Run: headless pygame with SDL's dummy video driver; simulated clock (each Clock.tick advances the game by its frame time, no real sleeping); random seed 0; keys injected as events and as key.get_pressed() state; mouse plan: one left click at the window centre at the start of phase 2, then a move to the lower-right quarter at the start of phase 3.
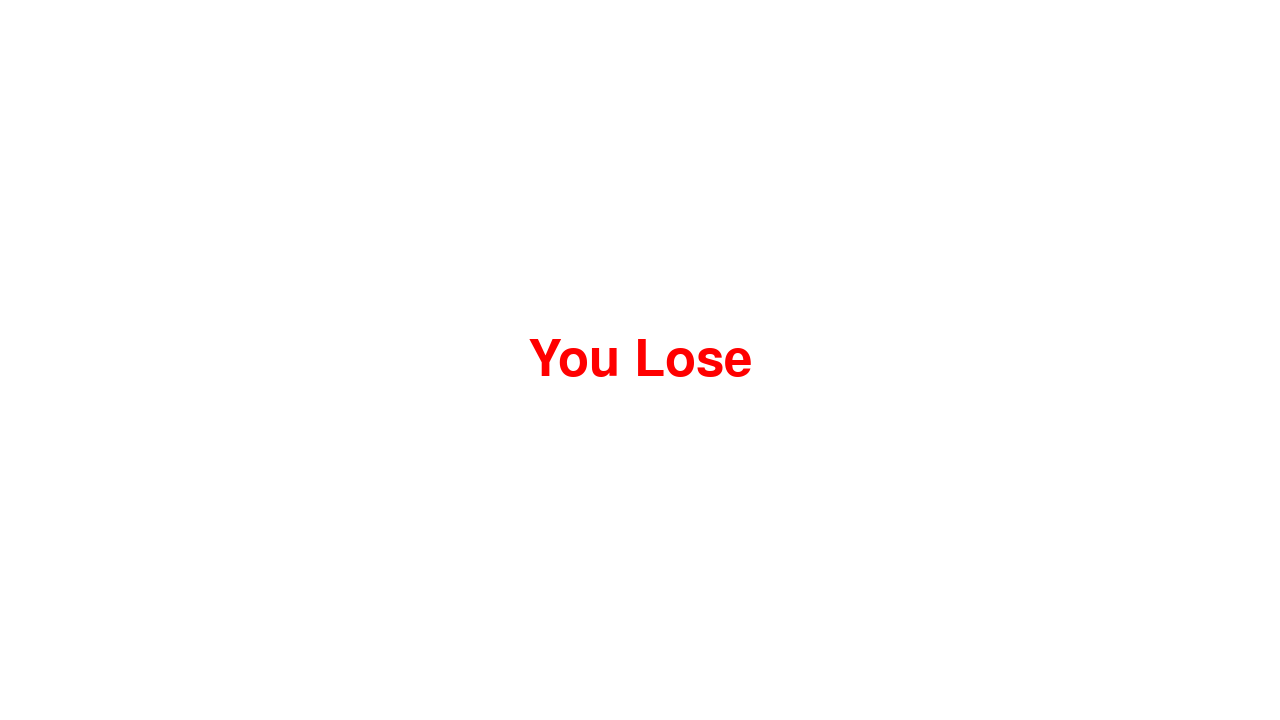
Frame 1 of 4 · flips 1–60 · no input
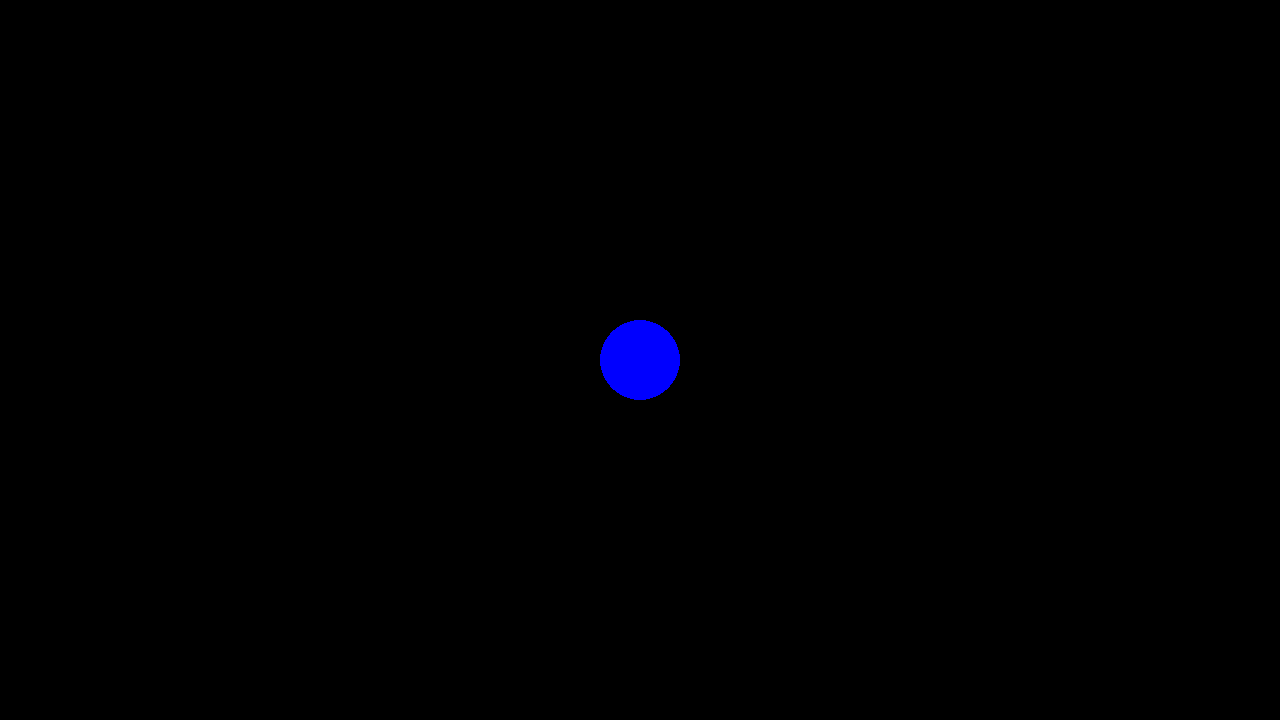
Frame 2 of 4 · flips 61–180 · clicked the window centre · tapped SPACE, RETURN · held RIGHT (→), D
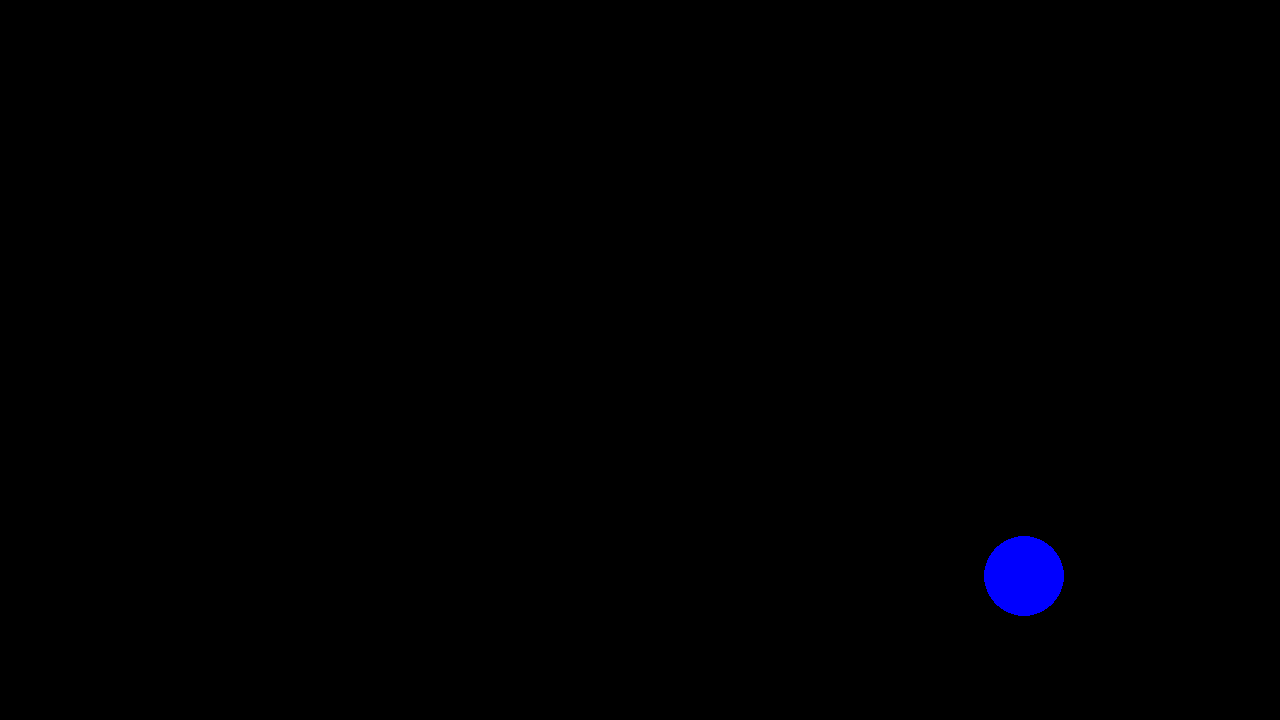
Frame 3 of 4 · flips 181–300 · moved the mouse to the lower-right quarter · held DOWN (↓), S
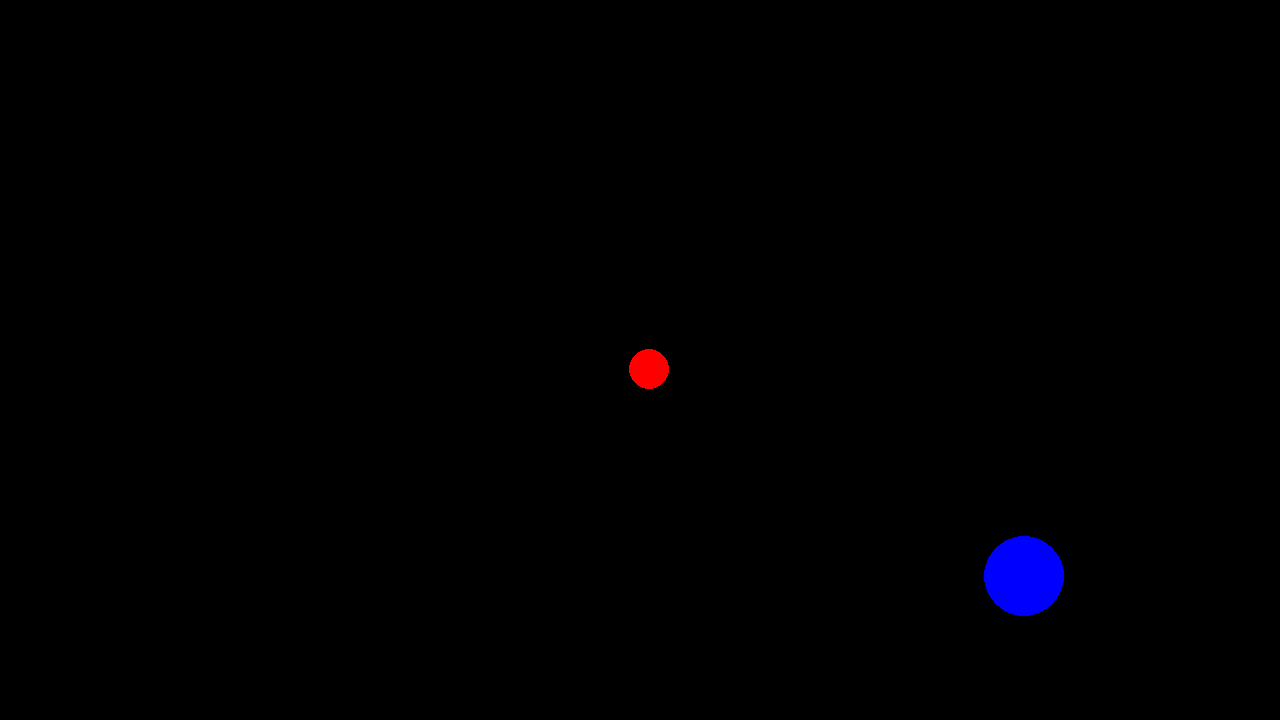
Frame 4 of 4 · flips 301–420 · held LEFT (←), A, UP (↑), W

The pygame program that drew these frames:

# Example file showing a circle moving on screen
import pygame

# pygame setup
pygame.init()
screen = pygame.display.set_mode((1280, 720))
clock = pygame.time.Clock()
running = True
dt = 0

player_pos = pygame.Vector2(screen.get_width() / 2, screen.get_height() / 2)
gravity_bomb_pos = pygame.Vector2(screen.get_width() / 2, screen.get_height() / 2)
orb_pos = pygame.Vector2(screen.get_width() / 2, screen.get_height() / 2)

while running:
    # poll for events
    # pygame.QUIT event means the user clicked X to close your window
    for event in pygame.event.get():
        if event.type == pygame.QUIT:
            running = False

    # set screen and UI
    screen.fill("black")
    screen_width, screen_height = screen.get_size()
    font = pygame.font.Font(None, 75)
    text_color = (255, 0, 0)

    # hide mouse
    pygame.mouse.set_visible(False)

    # make characters
    # gravity_bomb = pygame.draw.circle(screen, "white", gravity_bomb_pos, 40)

    player = pygame.draw.circle(screen, "blue", player_pos, 40)
    player_radius = 30

    orb = pygame.draw.circle(screen, "red", orb_pos, 20)

    # move player with cursor
    player_pos = pygame.mouse.get_pos()
    
    # player 2 movement
    keys = pygame.key.get_pressed()
    if keys[pygame.K_w]:
        orb_pos.y -= 600 * dt
    if keys[pygame.K_s]:
        orb_pos.y += 600 * dt
    if keys[pygame.K_a]:
        orb_pos.x -= 600 * dt
    if keys[pygame.K_d]:
        orb_pos.x += 600 * dt
        
    def gameOver():
        game_over_text = font.render("You Lose", True, text_color)
        text_rect = game_over_text.get_rect(center=(screen_width // 2, screen_height // 2))
        #blit(source, destination)
        screen.fill("white")
        screen.blit(game_over_text,text_rect)

    if (player_pos[1] - player_radius < 0 or player_pos[1] + player_radius >= screen_height or player_pos[0] - player_radius < 0 or player_pos[0] + player_radius >= screen_width):
        gameOver()
    if abs(player_pos[0] - orb_pos[0]) <= player_radius and abs(player_pos[1] - orb_pos[1]) <= player_radius:
        gameOver()


    # flip() the display to put your work on screen
    pygame.display.flip()

    # limits FPS to 60
    # dt is delta time in seconds since last frame, used for framerate-
    # independent physics.
    dt = clock.tick(60) / 1000

pygame.quit()
